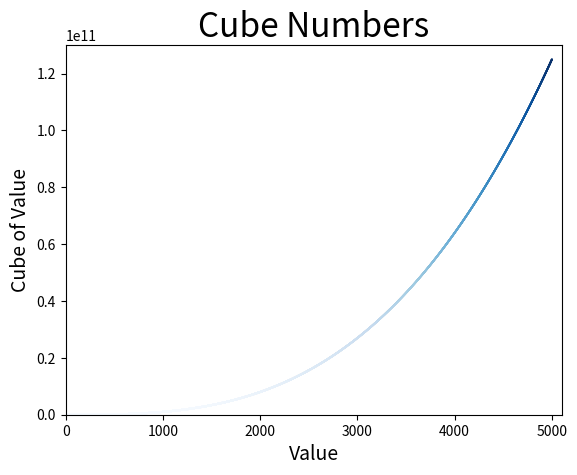

Generate this figure with matplotlib:
#coding:utf-8

import matplotlib.pyplot as plt

# x_values = [1, 2, 3, 4, 5]
# y_values = [x**3 for x in x_values]

# plt.scatter(x_values, y_values, s=40)

# plt.title("Cube Numbers", fontsize=24)
# plt.xlabel("Value", fontsize=14)
# plt.ylabel("Cube of Value", fontsize=14)

# plt.axis(axis='both', labelsize=14)

# plt.show()

x_values = list(range(1,5001))
y_values = [x**3 for x in x_values]

plt.scatter(x_values, y_values, c=y_values, cmap=plt.cm.Blues, edgecolor='none', s=2)
plt.title("Cube Numbers", fontsize=24)
plt.xlabel("Value", fontsize=14)
plt.ylabel("Cube of Value", fontsize=14)

plt.axis([0, 5100, 0, 130000000000])

plt.show()
